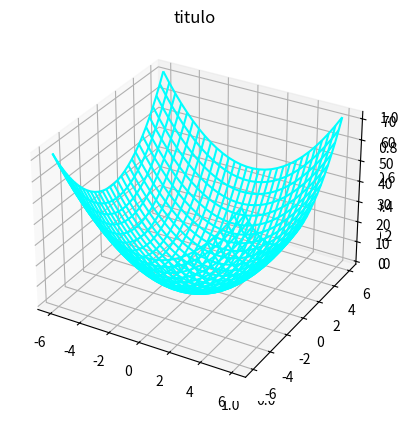

This chart was generated by the following Python code:
import matplotlib.pyplot as plt
import numpy as np

fig = plt.figure()
ax = fig.add_subplot(projection= '3d')

def f(x, y):
    return x**2 + y**2
x = np.linspace(-6, 6, 30)
y = np.linspace(-6, 6, 30)
X, Y = np.meshgrid(x, y)
Z = f(X, Y)

ax = plt.axes(projection = '3d')
ax.plot_wireframe(X, Y, Z, color = 'aqua')
ax.set_title('titulo')
plt.show()
